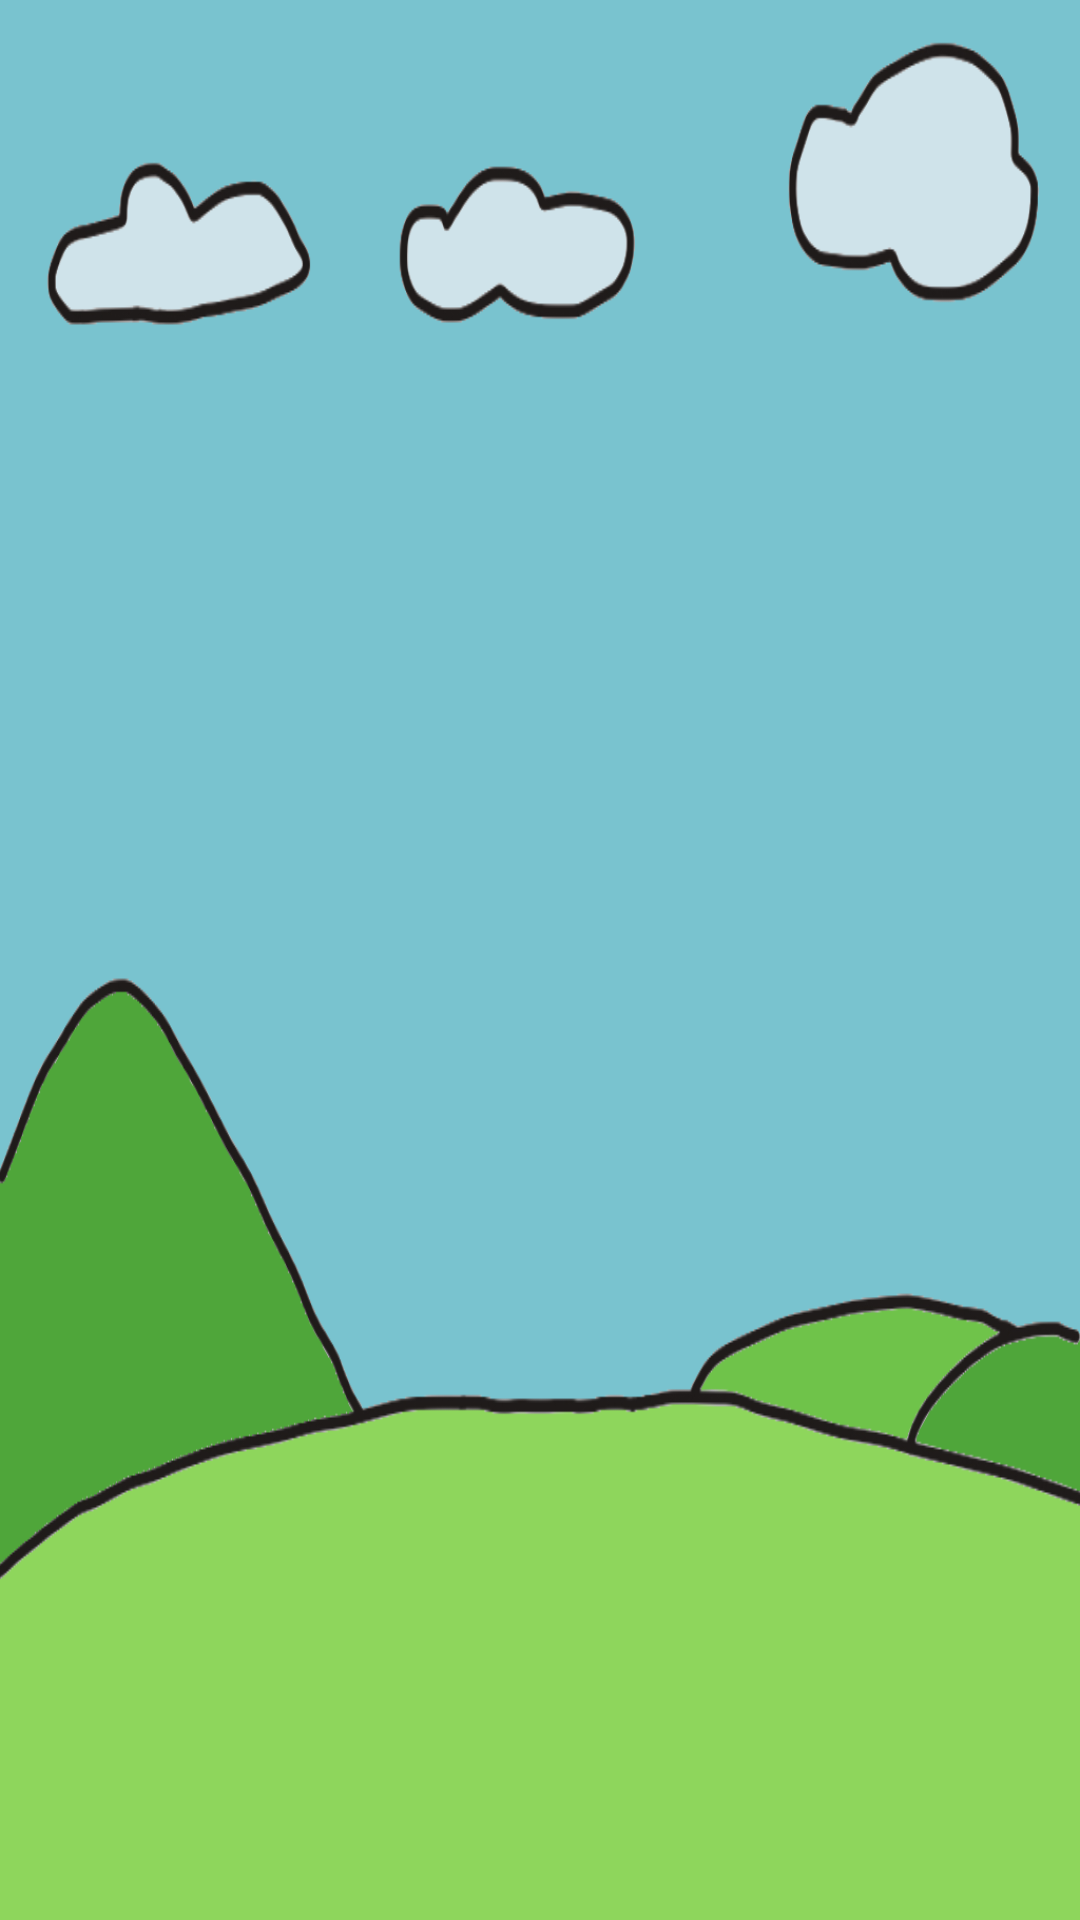

Write the Android layout XML for this screen, with the resource values it uses.
<!-- AndroidManifest.xml: application theme Theme.Term_Project -->
<!-- res/layout/fragment_quiz_select.xml -->
<?xml version="1.0" encoding="utf-8"?>
<ScrollView xmlns:android="http://schemas.android.com/apk/res/android"
    android:layout_width="match_parent"
    android:layout_height="match_parent"
    android:background="@drawable/background_hill">

    
    <LinearLayout
        android:id="@+id/quizContainer"
        android:layout_width="match_parent"
        android:layout_height="wrap_content"
        android:orientation="vertical"
        android:padding="16dp" />
</ScrollView>
<!-- resources referenced by this layout -->
<resources>
  <!-- drawable background_hill: png bitmap (drawable, 63960 bytes) -->
  <style name="Theme.Term_Project" parent="Base.Theme.Term_Project">
          
          <item name="android:fontFamily">@font/cookierun_bold</item>
          <item name="fontFamily">@font/cookierun_bold</item>
      </style>
  <style name="Base.Theme.Term_Project" parent="Theme.Material3.DayNight.NoActionBar">
          
          
          
          <item name="colorPrimary">#D0C5B1</item>
  
          
          <item name="colorPrimaryContainer">#B8AA90</item>
  
          
          <item name="colorSecondary">#E57373</item>
  
          
          <item name="android:colorBackground">#E0DDD5</item>
  
          
          <item name="android:statusBarColor">#E0DDD5</item>
  
          
          <item name="android:navigationBarColor">#E0DDD5</item>
  
      </style>
</resources>
